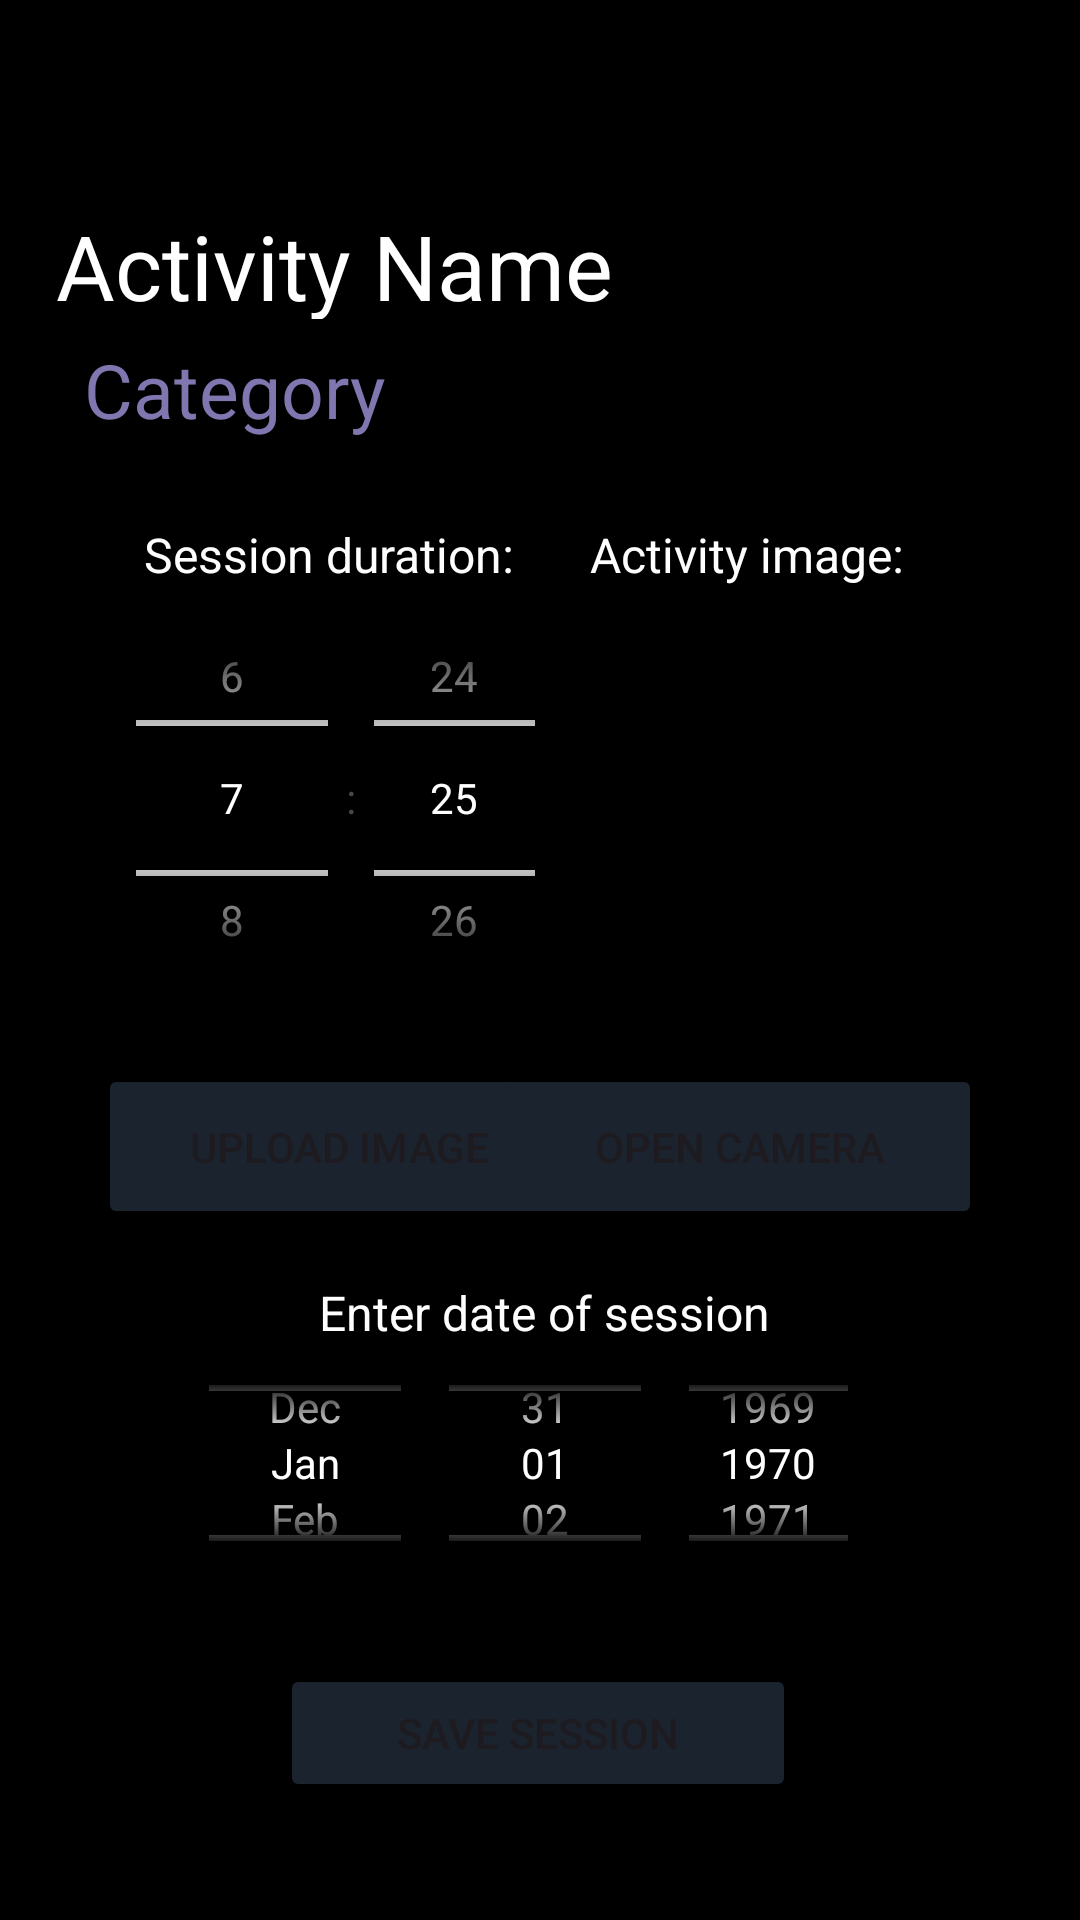

Layout XML and referenced resources for this Android screen:
<!-- AndroidManifest.xml: application theme Theme.OPSC_ClockIT -->
<!-- res/layout/activity_session_log.xml -->
<?xml version="1.0" encoding="utf-8"?>
<androidx.constraintlayout.widget.ConstraintLayout xmlns:android="http://schemas.android.com/apk/res/android"
    xmlns:app="http://schemas.android.com/apk/res-auto"
    xmlns:tools="http://schemas.android.com/tools"
    android:layout_width="match_parent"
    android:layout_height="match_parent"
    android:background="@color/black"
    android:backgroundTint="#000000"
    android:textAlignment="center"
    tools:context=".LogHours"
    tools:layout_editor_absoluteX="0dp"
    tools:layout_editor_absoluteY="8dp">


    <Button
        android:id="@+id/btnAddPhoto"
        android:layout_width="161dp"
        android:layout_height="55dp"
        android:backgroundTint="#1B232E"
        android:hapticFeedbackEnabled="false"
        android:shadowColor="#1B232E"
        android:text="Upload image"
        android:textColorHighlight="#1B232E"
        android:textColorHint="#1B232E"
        android:textColorLink="#1B232E"
        app:layout_constraintBottom_toBottomOf="parent"
        app:layout_constraintEnd_toEndOf="parent"
        app:layout_constraintHorizontal_bias="0.164"
        app:layout_constraintStart_toStartOf="parent"
        app:layout_constraintTop_toTopOf="parent"
        app:layout_constraintVertical_bias="0.606"
        app:strokeColor="#1B232E" />

    <Button
        android:id="@+id/btnTakePhoto"
        android:layout_width="161dp"
        android:layout_height="55dp"
        android:backgroundTint="#1B232E"
        android:text="Open Camera"
        app:layout_constraintBottom_toBottomOf="parent"
        app:layout_constraintEnd_toEndOf="parent"
        app:layout_constraintHorizontal_bias="0.836"
        app:layout_constraintStart_toStartOf="parent"
        app:layout_constraintTop_toTopOf="parent"
        app:layout_constraintVertical_bias="0.606" />

    <ImageView
        android:id="@+id/imgPreview"
        android:layout_width="165dp"
        android:layout_height="153dp"
        app:layout_constraintBottom_toBottomOf="parent"
        app:layout_constraintEnd_toEndOf="parent"
        app:layout_constraintHorizontal_bias="0.849"
        app:layout_constraintStart_toStartOf="parent"
        app:layout_constraintTop_toTopOf="parent"
        app:layout_constraintVertical_bias="0.389" />

    <TimePicker
        android:id="@+id/spnrTime"
        android:layout_width="165dp"
        android:layout_height="154dp"
        android:theme="@style/MyDatePicker"
        android:timePickerMode="spinner"
        app:layout_constraintBottom_toBottomOf="parent"
        app:layout_constraintEnd_toEndOf="parent"
        app:layout_constraintHorizontal_bias="0.15"
        app:layout_constraintStart_toStartOf="parent"
        app:layout_constraintTop_toTopOf="parent"
        app:layout_constraintVertical_bias="0.389" />

    <TextView
        android:id="@+id/textView97"
        android:layout_width="142dp"
        android:layout_height="25dp"
        android:text="Session duration:"
        android:textAlignment="center"
        android:textColor="#FEFEFE"
        android:textSize="16sp"
        app:layout_constraintBottom_toBottomOf="parent"
        app:layout_constraintEnd_toEndOf="parent"
        app:layout_constraintHorizontal_bias="0.178"
        app:layout_constraintStart_toStartOf="parent"
        app:layout_constraintTop_toTopOf="parent"
        app:layout_constraintVertical_bias="0.283" />

    <TextView
        android:id="@+id/textView98"
        android:layout_width="142dp"
        android:layout_height="25dp"
        android:text="Activity image:"
        android:textAlignment="center"
        android:textColor="#FEFEFE"
        android:textSize="16sp"
        app:layout_constraintBottom_toBottomOf="parent"
        app:layout_constraintEnd_toEndOf="parent"
        app:layout_constraintHorizontal_bias="0.817"
        app:layout_constraintStart_toStartOf="parent"
        app:layout_constraintTop_toTopOf="parent"
        app:layout_constraintVertical_bias="0.283" />

    <TextView
        android:id="@+id/txtActivity1"
        android:layout_width="350dp"
        android:layout_height="70dp"
        android:clickable="true"
        android:focusable="true"
        android:padding="16dp"
        android:text="Activity Name"
        android:textColor="#FFFFFF"
        android:textSize="30sp"
        app:layout_constraintBottom_toBottomOf="parent"
        app:layout_constraintEnd_toEndOf="parent"
        app:layout_constraintHorizontal_bias="0.28"
        app:layout_constraintStart_toStartOf="parent"
        app:layout_constraintTop_toTopOf="parent"
        app:layout_constraintVertical_bias="0.092" />

    <TextView
        android:id="@+id/txtCategory1"
        android:layout_width="197dp"
        android:layout_height="55dp"

        android:text="Category"
        android:textColor="#8076B0"
        android:textSize="25sp"
        app:layout_constraintBottom_toBottomOf="parent"
        app:layout_constraintEnd_toEndOf="parent"
        app:layout_constraintHorizontal_bias="0.172"
        app:layout_constraintStart_toStartOf="parent"
        app:layout_constraintTop_toTopOf="parent"
        app:layout_constraintVertical_bias="0.193" />

    <ImageView
        android:id="@+id/back_button"
        android:layout_width="49dp"
        android:layout_height="56dp"
        android:layout_marginStart="1dp"
        android:clickable="true"
        android:focusable="true"
        android:onClick="back1"
        android:src="@drawable/back_button"
        app:layout_constraintStart_toStartOf="parent"
        app:layout_constraintTop_toTopOf="parent"
        tools:ignore="OnClick" />

    <Button
        android:id="@+id/btnSave"
        android:layout_width="172dp"
        android:layout_height="46dp"
        android:backgroundTint="#1B232E"
        android:hapticFeedbackEnabled="false"
        android:shadowColor="#1B232E"
        android:text="Save session"
        android:textColorHighlight="#1B232E"
        android:textColorHint="#1B232E"
        android:textColorLink="#1B232E"
        app:layout_constraintBottom_toBottomOf="parent"
        app:layout_constraintEnd_toEndOf="parent"
        app:layout_constraintHorizontal_bias="0.497"
        app:layout_constraintStart_toStartOf="parent"
        app:layout_constraintTop_toTopOf="parent"
        app:layout_constraintVertical_bias="0.934"
        app:strokeColor="#1B232E" />

    <DatePicker
        android:id="@+id/DatePicker"
        android:layout_width="237dp"
        android:layout_height="88dp"
        android:calendarViewShown="false"
        android:datePickerMode="spinner"
        android:hapticFeedbackEnabled="true"
        android:theme="@style/MyDatePicker"
        app:layout_constraintBottom_toBottomOf="parent"
        app:layout_constraintEnd_toEndOf="parent"
        app:layout_constraintStart_toStartOf="parent"
        app:layout_constraintTop_toTopOf="parent"
        app:layout_constraintVertical_bias="0.804" />

    <TextView
        android:id="@+id/textView99"
        android:layout_width="167dp"
        android:layout_height="27dp"
        android:text="Enter date of session"
        android:textAlignment="center"
        android:textColor="#FEFEFE"
        android:textSize="16sp"
        app:layout_constraintBottom_toBottomOf="parent"
        app:layout_constraintEnd_toEndOf="parent"
        app:layout_constraintHorizontal_bias="0.508"
        app:layout_constraintStart_toStartOf="parent"
        app:layout_constraintTop_toTopOf="parent"
        app:layout_constraintVertical_bias="0.696" />

</androidx.constraintlayout.widget.ConstraintLayout>
<!-- resources referenced by this layout -->
<resources>
  <color name="black">#FF000000</color>
  <style name="MyDatePicker">
          
          <item name="android:textColorPrimary">@color/white</item>
          
          <item name="colorControlNormal">@color/white</item>
  
      </style>
  <style name="Theme.OPSC_ClockIT" parent="Base.Theme.OPSC_ClockIT" />
  <color name="white">#FFFFFFFF</color>
  <style name="Base.Theme.OPSC_ClockIT" parent="Theme.Material3.DayNight.NoActionBar">
          
          
      </style>
</resources>
